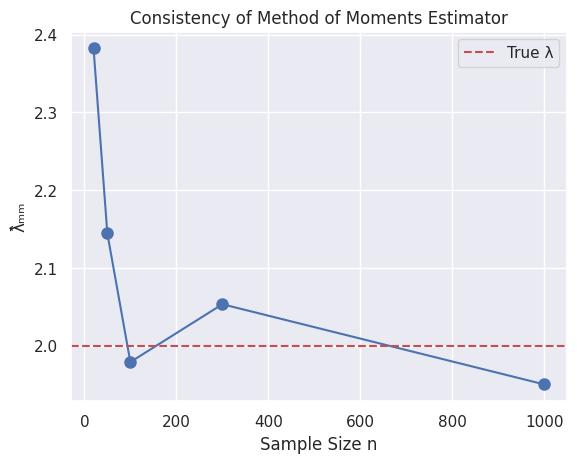

Write the Python code that produced this figure.
import numpy as np
import scipy.stats as stats

import matplotlib.pyplot as plt
import seaborn as sns; sns.set_theme()

# Normal distribution N(μ=5, σ²=4)
dist = stats.norm(5, 2)

# E[X] = μ: First moment equals mean
first_moment = dist.mean()

# E[X²] = μ² + σ²: Second moment for normal distribution
second_moment = dist.mean()**2 + dist.var()

print(f"First moment E[X] = {first_moment}")
print(f"Second moment E[X²] = {second_moment}")

np.random.seed(42)
data = stats.norm(5, 2).rvs(100)

# m₁ = (1/n)ΣXᵢ: First sample moment (sample mean)
m1 = np.mean(data)

# m₂ = (1/n)ΣXᵢ²: Second sample moment
m2 = np.mean(data**2)

print(f"First sample moment m₁ = {m1:.3f} (true E[X] = 5)")
print(f"Second sample moment m₂ = {m2:.3f} (true E[X²] = 29)")

# μ̂ₘₘ = m₁: Method of Moments estimator for mean
mu_mm = m1

# σ̂²ₘₘ = m₂ - m₁²: Method of Moments estimator for variance
sigma_sq_mm = m2 - m1**2

print(f"Method of Moments estimates: μ̂ = {mu_mm:.3f}, σ̂² = {sigma_sq_mm:.3f}")
print(f"True parameters: μ = 5, σ² = 4")

true_lambda = 2
exp_data = stats.expon(scale=1/true_lambda).rvs(100)

# λ̂ₘₘ = 1/X̄: Method of Moments estimator for exponential rate
lambda_mm = 1 / np.mean(exp_data)

print(f"Method of Moments estimate: λ̂ₘₘ = {lambda_mm:.3f}")
print(f"True λ = {true_lambda}")

true_alpha, true_beta = 3, 2
gamma_data = stats.gamma(true_alpha, scale=1/true_beta).rvs(200)

mean_gamma = np.mean(gamma_data)
var_gamma = np.var(gamma_data, ddof=1)

# α̂ₘₘ = X̄²/s²: Method of Moments estimator for shape parameter
alpha_mm = mean_gamma**2 / var_gamma

# β̂ₘₘ = X̄/s²: Method of Moments estimator for rate parameter
beta_mm = mean_gamma / var_gamma

print(f"Method of Moments estimates: α̂ₘₘ = {alpha_mm:.3f}, β̂ₘₘ = {beta_mm:.3f}")
print(f"True parameters: α = {true_alpha}, β = {true_beta}")

sample_sizes = [20, 50, 100, 300, 1000]
np.random.seed(123)

# Generate Method of Moments estimates for increasing sample sizes
mm_estimates = [1/np.mean(stats.expon(scale=0.5).rvs(n)) for n in sample_sizes]

plt.plot(sample_sizes, mm_estimates, 'o-', markersize=8)
plt.axhline(true_lambda, color='r', linestyle='--', label='True λ')

plt.xlabel('Sample Size n'); plt.ylabel('λ̂ₘₘ')
plt.title('Consistency of Method of Moments Estimator'); plt.legend()

# Data from N(μ=5, σ²=4)
data_bayes = stats.norm(5, 2).rvs(20)

mu_0, tau_sq, sigma_sq = 0, 100, 4  # Prior: N(0, 100), known variance
n = len(data_bayes); xbar = np.mean(data_bayes)

# μ̂ᵦₐᵧₑₛ = wX̄ + (1-w)μ₀: Weighted average of data and prior
weight_data = (tau_sq * n) / (tau_sq * n + sigma_sq)

mu_bayes = weight_data * xbar + (1 - weight_data) * mu_0
print(f"Bayesian estimate (posterior mean): {mu_bayes:.3f}")

print(f"Maximum Likelihood Estimator (sample mean): {xbar:.3f}")
print(f"Prior mean: {mu_0}")

clean_data = stats.norm(50, 5).rvs(20)
contaminated_data = np.append(clean_data, 500)  # Add extreme outlier

# X̄: Sample mean (not robust to outliers)
mean_clean = np.mean(clean_data); mean_contaminated = np.mean(contaminated_data)

# Median: Robust to outliers (50% breakdown point)
median_clean = np.median(clean_data); median_contaminated = np.median(contaminated_data)

print(f"Clean data - Mean: {mean_clean:.2f}, Median: {median_clean:.2f}")
print(f"With outlier - Mean: {mean_contaminated:.2f}, Median: {median_contaminated:.2f}")

from scipy import stats as sp_stats
# 10% trimmed mean: Remove 10% from each tail
trimmed_mean = sp_stats.trim_mean(contaminated_data, 0.1)

print(f"Mean: {mean_contaminated:.2f}")
print(f"10% Trimmed mean: {trimmed_mean:.2f}")
print(f"Median: {median_contaminated:.2f}")

# Bootstrap to compare mean versus median variance
B = 2000; np.random.seed(42)

data_for_bootstrap = stats.norm(50, 10).rvs(50)
n_boot = len(data_for_bootstrap)

# Generate bootstrap samples and compute statistics
boot_means = [np.mean(np.random.choice(data_for_bootstrap, n_boot, replace=True)) for _ in range(B)]

boot_medians = [np.median(np.random.choice(data_for_bootstrap, n_boot, replace=True)) for _ in range(B)]

print(f"Bootstrap SE(mean): {np.std(boot_means):.3f}")
print(f"Bootstrap SE(median): {np.std(boot_medians):.3f}")
print(f"Efficiency ratio: {np.var(boot_medians)/np.var(boot_means):.2f}")